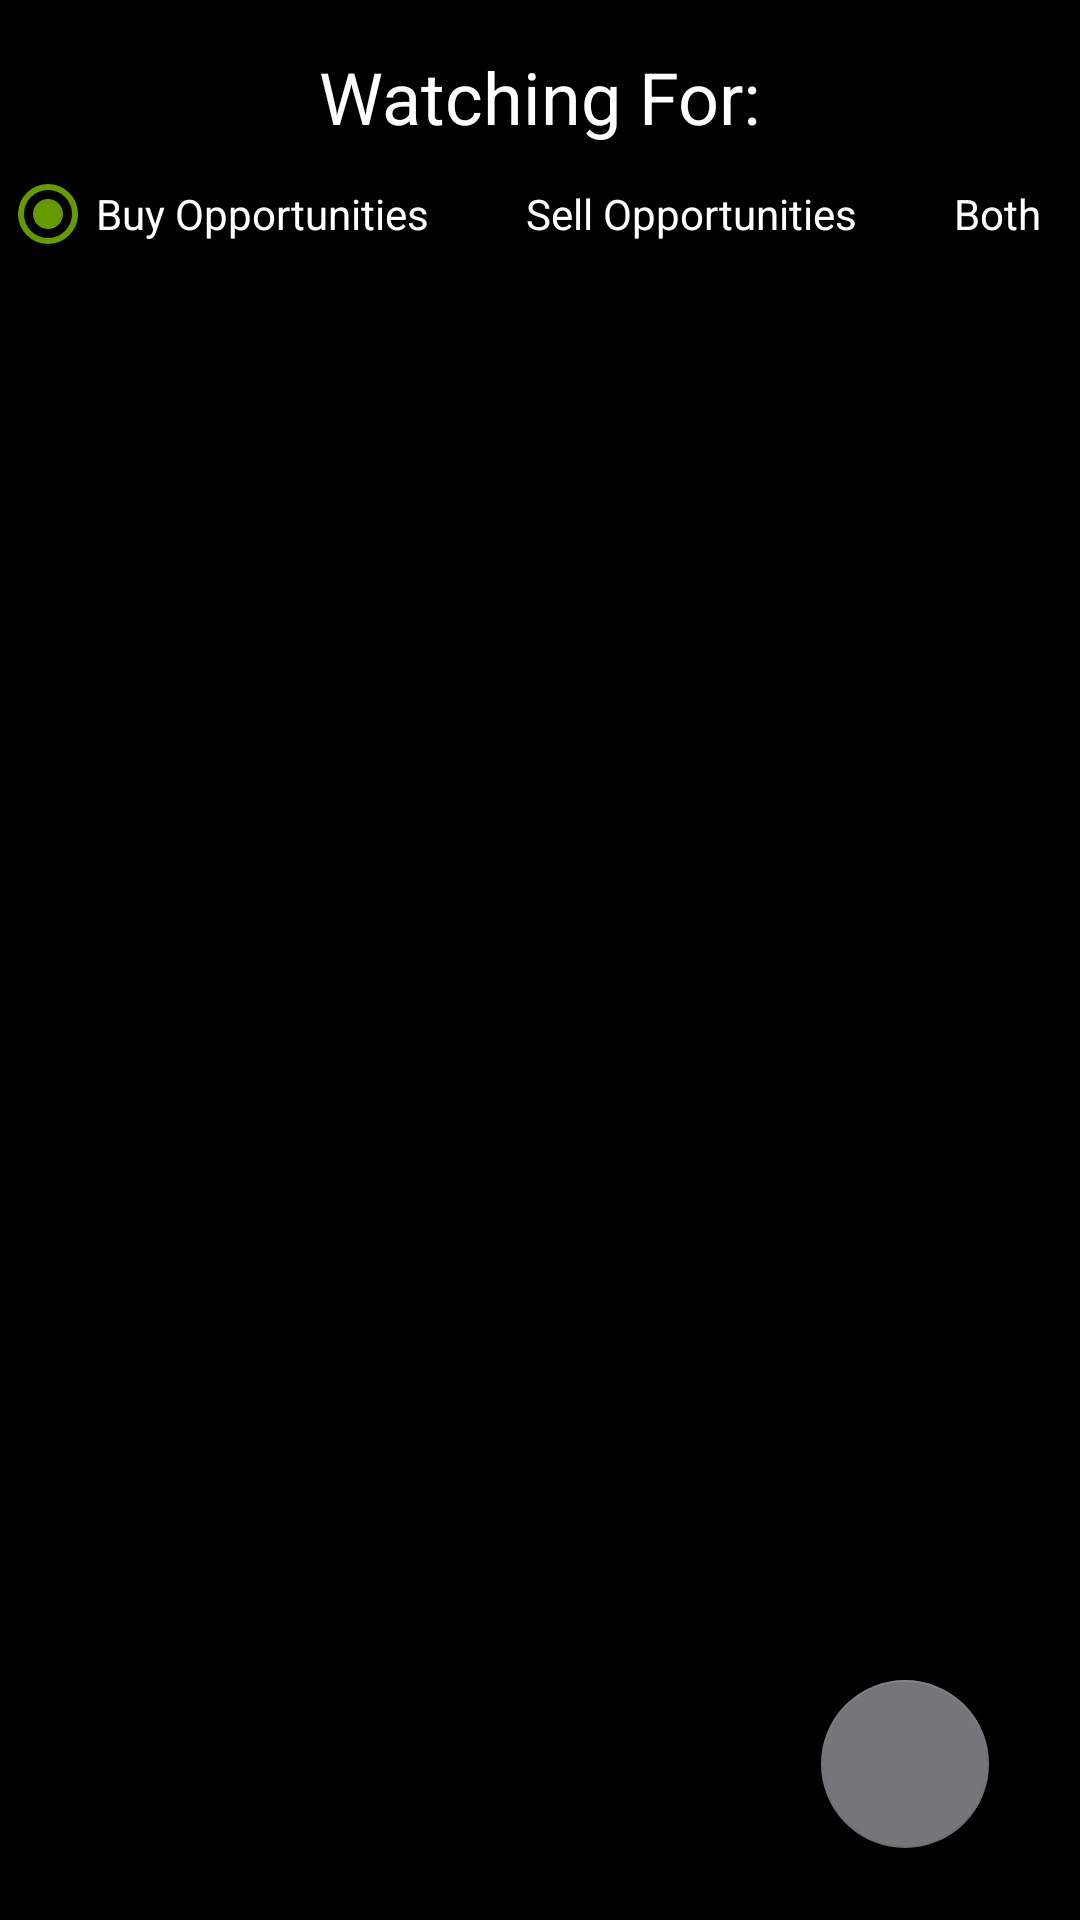

This screen was rendered from an Android layout file. Write that file and the resources it references.
<!-- AndroidManifest.xml: application theme AppTheme -->
<!-- res/layout/activity_main.xml -->
<?xml version="1.0" encoding="utf-8"?>
<androidx.constraintlayout.widget.ConstraintLayout xmlns:android="http://schemas.android.com/apk/res/android"
    xmlns:app="http://schemas.android.com/apk/res-auto"
    xmlns:tools="http://schemas.android.com/tools"
    android:layout_width="match_parent"
    android:layout_height="match_parent"
    android:background="#000000"
    tools:context=".MainActivity">

    <TextView
        android:id="@+id/textView"
        android:layout_width="wrap_content"
        android:layout_height="wrap_content"
        android:layout_marginTop="16dp"
        android:fontFamily="sans-serif"
        android:text="@string/main_activity_title"
        android:textColor="#FFFFFF"
        android:textSize="24sp"
        app:layout_constraintEnd_toEndOf="parent"
        app:layout_constraintHorizontal_bias="0.5"
        app:layout_constraintStart_toStartOf="parent"
        app:layout_constraintTop_toTopOf="parent" />

    <RadioGroup
        android:id="@+id/radioGroup"
        android:layout_width="0dp"
        android:layout_height="46dp"
        android:orientation="horizontal"
        app:layout_constraintEnd_toEndOf="parent"
        app:layout_constraintStart_toStartOf="parent"
        app:layout_constraintTop_toBottomOf="@+id/textView">

        <RadioButton
            android:id="@+id/seekLong"
            style="@android:style/Widget.CompoundButton.RadioButton"
            android:layout_width="wrap_content"
            android:layout_height="match_parent"
            android:checked="true"
            android:text="@string/buy_label"
            android:textColor="@color/colorPrimaryLight"
            android:textCursorDrawable="@color/bullGreen" />

        <RadioButton
            android:id="@+id/seekShort"
            style="@style/Widget.AppCompat.CompoundButton.RadioButton"
            android:layout_width="wrap_content"
            android:layout_height="match_parent"
            android:text="@string/sell_label"
            android:textColor="@color/colorPrimaryLight"
            android:textCursorDrawable="@color/bearRed" />

        <RadioButton
            android:id="@+id/seekAll"
            android:layout_width="wrap_content"
            android:layout_height="match_parent"
            android:layout_weight="1"
            android:text="@string/super_label"
            android:textColor="#FFFFFF"
            android:textCursorDrawable="@color/secondaryAccent" />
    </RadioGroup>

    <com.google.android.material.floatingactionbutton.FloatingActionButton
        android:id="@+id/addNew"
        android:layout_width="wrap_content"
        android:layout_height="wrap_content"
        android:layout_marginBottom="24dp"
        android:clickable="true"
        android:focusable="true"
        android:tint="@color/secondaryAccent"
        app:backgroundTint="#75757a"
        app:layout_constraintBottom_toBottomOf="parent"
        app:layout_constraintEnd_toEndOf="parent"
        app:layout_constraintHorizontal_bias="0.9"
        app:layout_constraintStart_toStartOf="parent"
        app:srcCompat="@drawable/ic_add_new"
        android:contentDescription="@string/add_new_content_description" />

    <androidx.recyclerview.widget.RecyclerView
        android:id="@+id/watchList"
        android:layout_width="0dp"
        android:layout_height="0dp"
        android:layout_marginStart="8dp"
        android:layout_marginLeft="8dp"
        android:layout_marginTop="8dp"
        android:layout_marginEnd="8dp"
        android:layout_marginRight="8dp"
        app:layout_constraintBottom_toTopOf="@+id/killSwitch"
        app:layout_constraintEnd_toEndOf="parent"
        app:layout_constraintStart_toStartOf="parent"
        app:layout_constraintTop_toBottomOf="@+id/radioGroup" />

    <Button
        android:id="@+id/killSwitch"
        android:layout_width="0dp"
        android:layout_height="wrap_content"
        android:layout_marginStart="8dp"
        android:layout_marginLeft="8dp"
        android:layout_marginEnd="8dp"
        android:layout_marginRight="8dp"
        android:text="@string/kill_confirm_button_text"
        android:visibility="invisible"
        app:layout_constraintBottom_toTopOf="@+id/addNew"
        app:layout_constraintEnd_toEndOf="parent"
        app:layout_constraintHorizontal_bias="0.6"
        app:layout_constraintStart_toStartOf="parent" />

    <ProgressBar
        android:id="@+id/progressBar"
        style="?android:attr/progressBarStyle"
        android:layout_width="wrap_content"
        android:layout_height="wrap_content"
        android:visibility="gone"
        app:layout_constraintBottom_toBottomOf="@+id/watchList"
        app:layout_constraintEnd_toEndOf="@+id/watchList"
        app:layout_constraintStart_toStartOf="@+id/watchList"
        app:layout_constraintTop_toTopOf="@+id/watchList" />

</androidx.constraintlayout.widget.ConstraintLayout>
<!-- resources referenced by this layout -->
<resources>
  <color name="bearRed">#FF0000</color>
  <color name="bullGreen">#32CD32</color>
  <color name="colorPrimaryLight">#FFFFFF</color>
  <color name="secondaryAccent">#04AABF</color>
  <string name="add_new_content_description">Add New Asset</string>
  <string name="buy_label">Buy Opportunities</string>
  <string name="kill_confirm_button_text">Clear All</string>
  <string name="main_activity_title">Watching For:</string>
  <string name="sell_label">Sell Opportunities</string>
  <string name="super_label">Both</string>
  <style name="AppTheme" parent="Theme.AppCompat.Light.NoActionBar">
          
          <item name="colorPrimary">@color/colorPrimary</item>
          <item name="colorPrimaryDark">@color/colorPrimaryLight</item>
          <item name="colorAccent">@android:color/holo_green_dark</item>
      </style>
  <color name="colorPrimary">#000000</color>
</resources>
